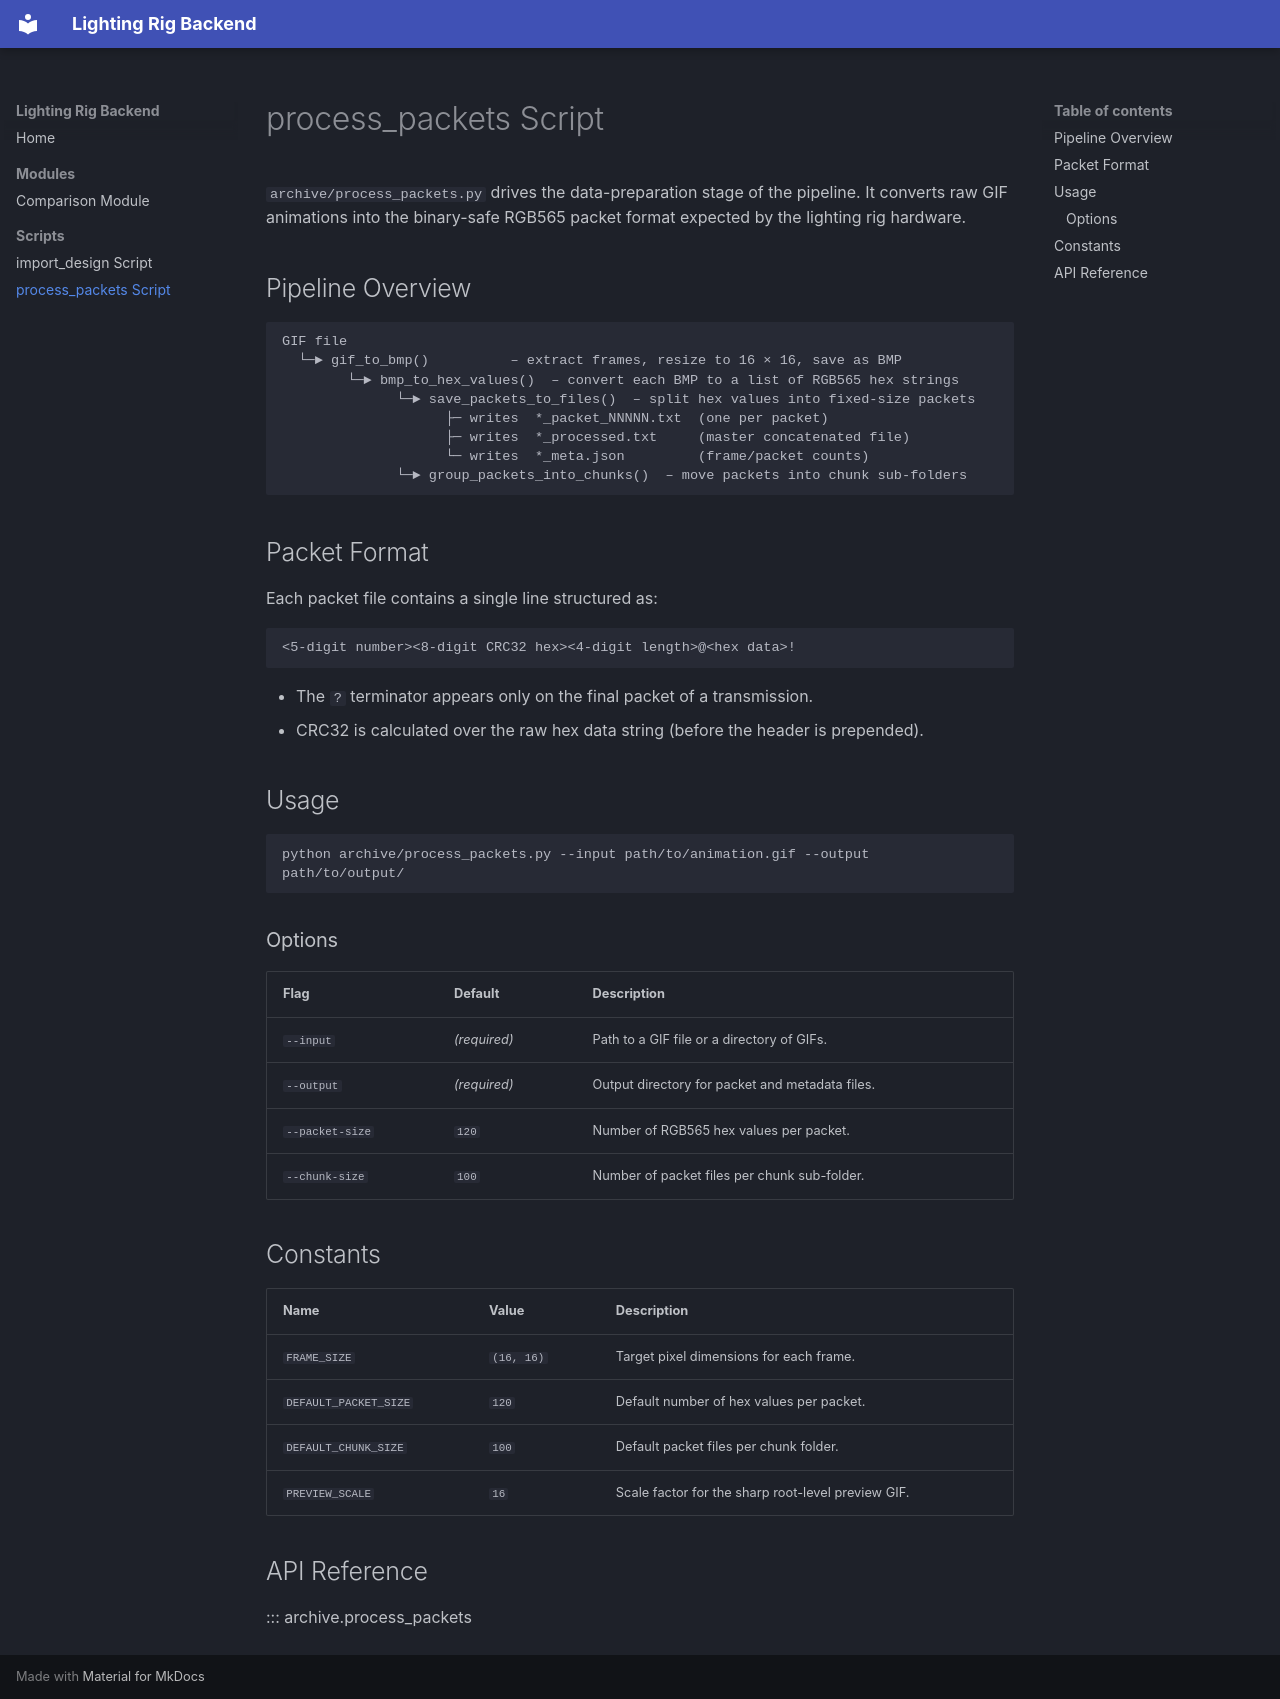

repository: D00E/Lighting_Rig_Backend · page: scripts/process_packets/index.html · generator: mkdocs

# process_packets Script

`archive/process_packets.py` drives the data-preparation stage of the pipeline.
It converts raw GIF animations into the binary-safe RGB565 packet format
expected by the lighting rig hardware.

## Pipeline Overview

```
GIF file
  └─► gif_to_bmp()          – extract frames, resize to 16 × 16, save as BMP
        └─► bmp_to_hex_values()  – convert each BMP to a list of RGB565 hex strings
              └─► save_packets_to_files()  – split hex values into fixed-size packets
                    ├─ writes  *_packet_NNNNN.txt  (one per packet)
                    ├─ writes  *_processed.txt     (master concatenated file)
                    └─ writes  *_meta.json         (frame/packet counts)
              └─► group_packets_into_chunks()  – move packets into chunk sub-folders
```

## Packet Format

Each packet file contains a single line structured as:

```
<5-digit number><8-digit CRC32 hex><4-digit length>@<hex data>!
```

- The `?` terminator appears only on the final packet of a transmission.
- CRC32 is calculated over the raw hex data string (before the header is prepended).

## Usage

```bash
python archive/process_packets.py --input path/to/animation.gif --output path/to/output/
```

### Options

| Flag | Default | Description |
|------|---------|-------------|
| `--input` | *(required)* | Path to a GIF file or a directory of GIFs. |
| `--output` | *(required)* | Output directory for packet and metadata files. |
| `--packet-size` | `120` | Number of RGB565 hex values per packet. |
| `--chunk-size` | `100` | Number of packet files per chunk sub-folder. |

## Constants

| Name | Value | Description |
|------|-------|-------------|
| `FRAME_SIZE` | `(16, 16)` | Target pixel dimensions for each frame. |
| `DEFAULT_PACKET_SIZE` | `120` | Default number of hex values per packet. |
| `DEFAULT_CHUNK_SIZE` | `100` | Default packet files per chunk folder. |
| `PREVIEW_SCALE` | `16` | Scale factor for the sharp root-level preview GIF. |

## API Reference

::: archive.process_packets
